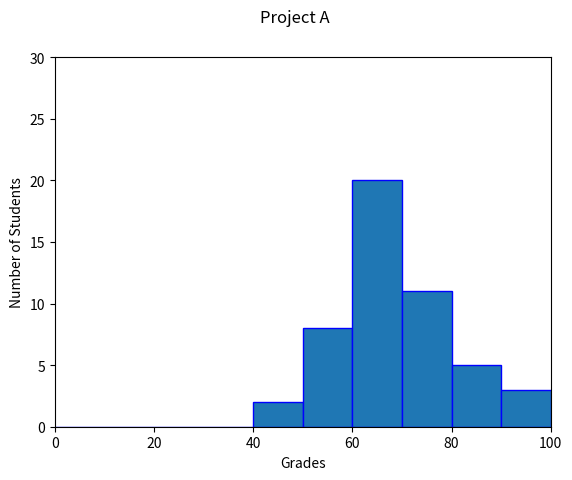

Source code (Python):
#!/usr/bin/env python3
import numpy as np
import matplotlib.pyplot as plt

np.random.seed(5)
student_grades = np.random.normal(68, 15, 50)
plt.xlabel('Grades')
plt.ylabel('Number of Students')
plt.suptitle('Project A')
plt.hist(student_grades, bins=10, range=(0, 100), histtype='bar', ec='blue')
plt.xlim(0, 100)
plt.ylim(0, 30)
plt.show()